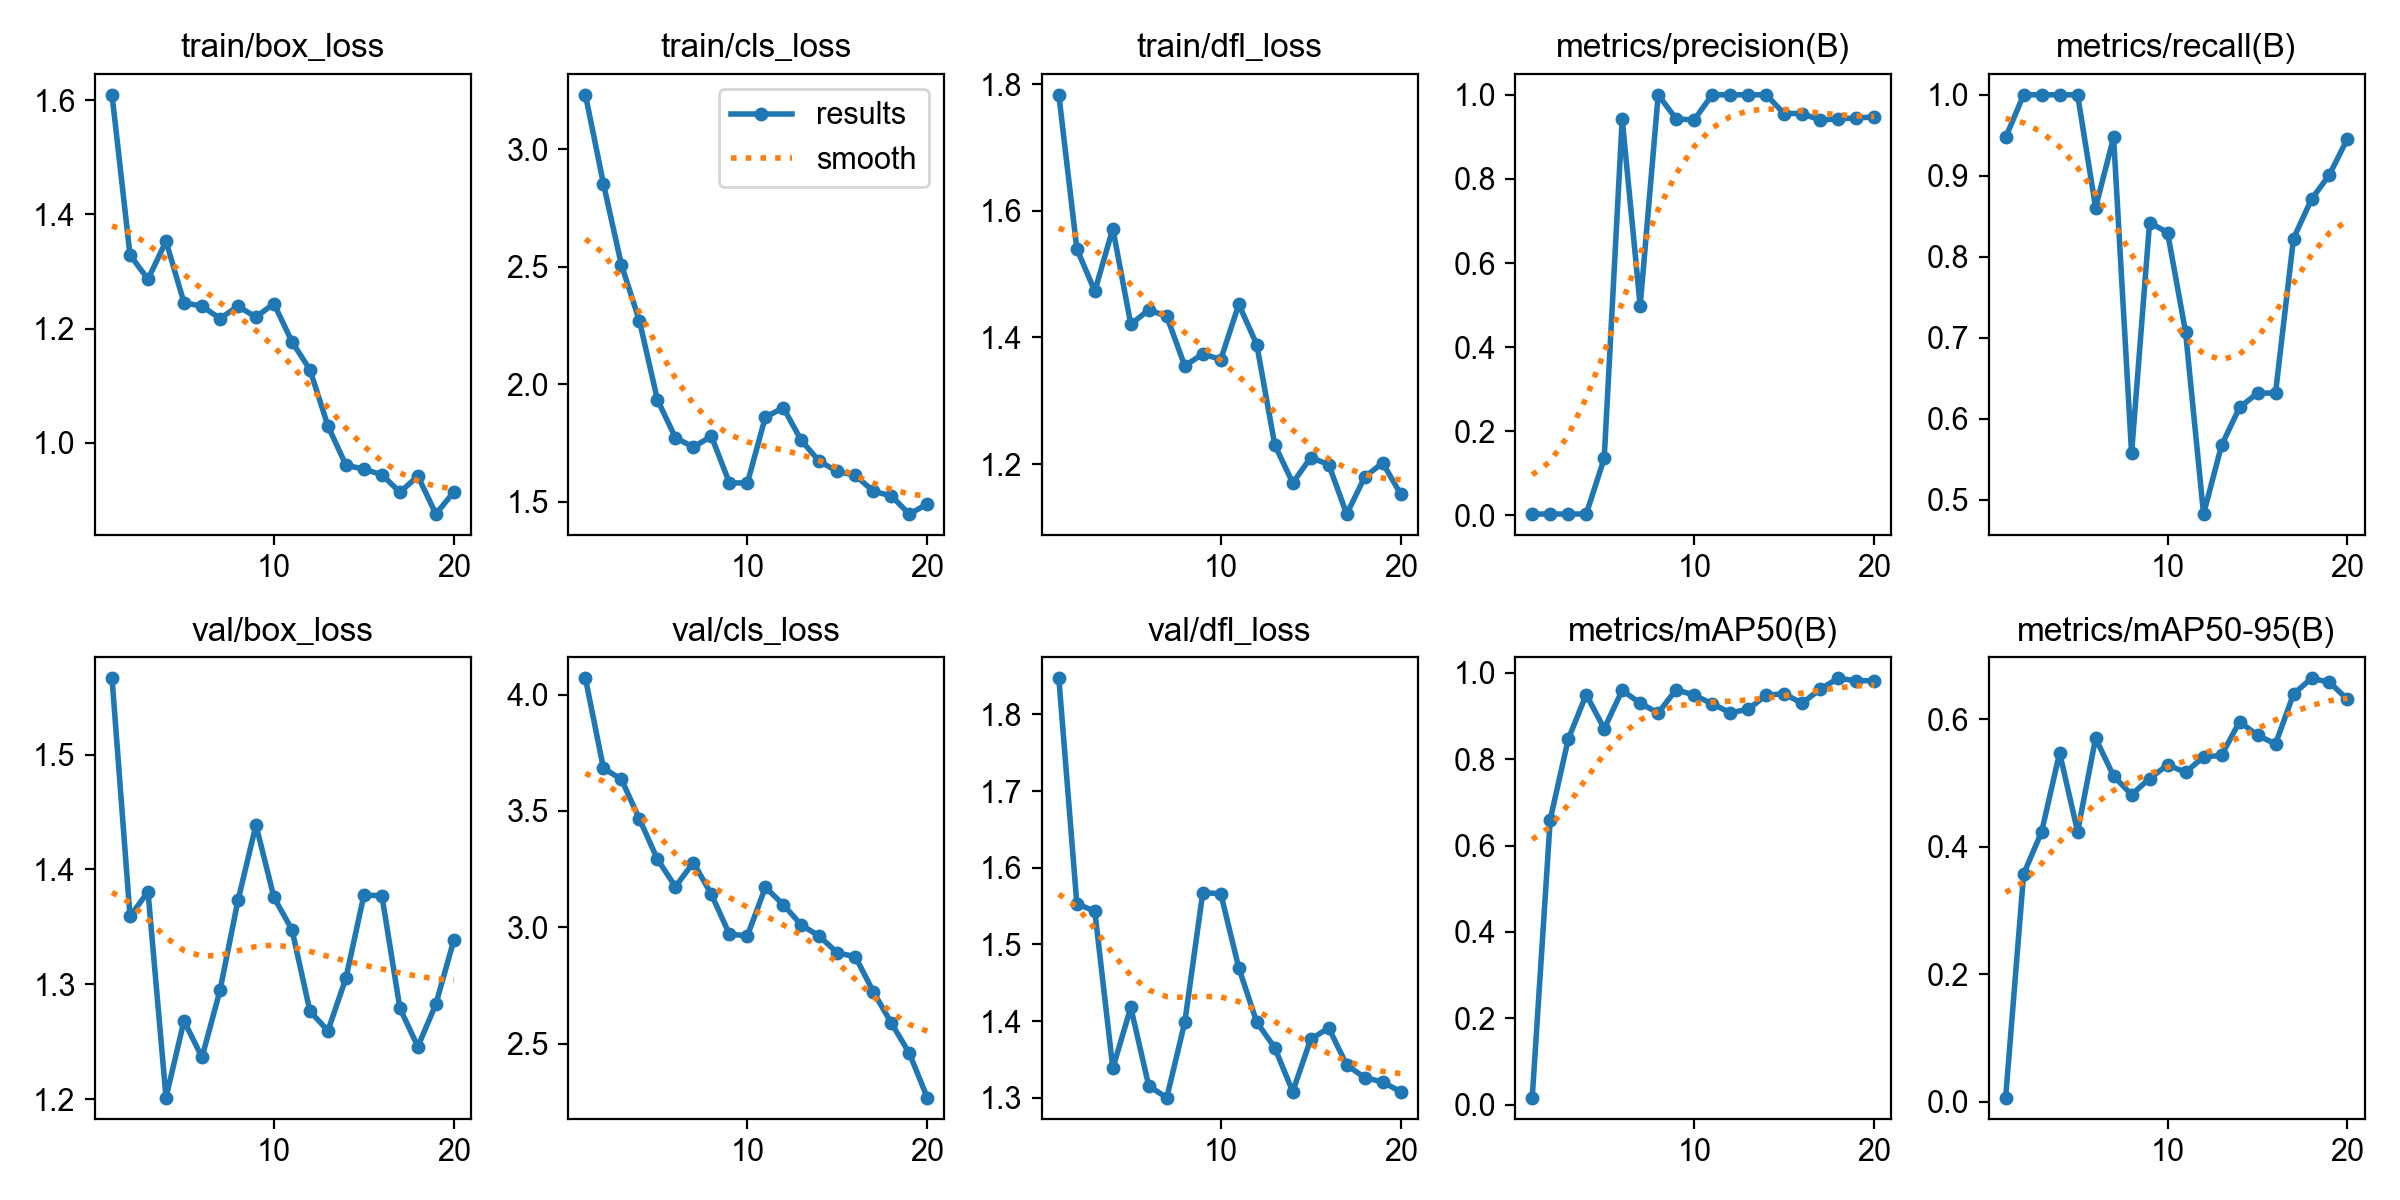

Source data for this figure (header and first rows):
epoch, time, train/box_loss, train/cls_loss, train/dfl_loss, metrics/precision(B), metrics/recall(B), metrics/mAP50(B), metrics/mAP50-95(B), val/box_loss, val/cls_loss, val/dfl_loss, lr/pg0, lr/pg1, lr/pg2
1, 32.59, 1.61, 3.231, 1.783, 0.00316, 0.9474, 0.01648, 0.00656, 1.566, 4.07, 1.847, 8e-05, 8e-05, 8e-05
2, 63.59, 1.329, 2.853, 1.54, 0.00333, 1, 0.6604, 0.3574, 1.359, 3.684, 1.553, 0.0001711, 0.0001711, 0.0001711
3, 93.18, 1.287, 2.508, 1.473, 0.00333, 1, 0.8462, 0.4235, 1.381, 3.636, 1.543, 0.0002523, 0.0002523, 0.0002523
4, 122.5, 1.353, 2.27, 1.572, 0.00333, 1, 0.9499, 0.5475, 1.201, 3.466, 1.338, 0.0003236, 0.0003236, 0.0003236
5, 151.9, 1.245, 1.935, 1.421, 0.1354, 1, 0.8709, 0.4238, 1.268, 3.293, 1.418, 0.000385, 0.000385, 0.000385
6, 181.9, 1.239, 1.773, 1.444, 0.9423, 0.8607, 0.9597, 0.5705, 1.236, 3.175, 1.315, 0.0004365, 0.0004365, 0.0004365
7, 212.2, 1.218, 1.733, 1.433, 0.4983, 0.9474, 0.9299, 0.5111, 1.295, 3.279, 1.3, 0.000478, 0.000478, 0.000478
8, 241.2, 1.239, 1.779, 1.355, 1, 0.5572, 0.9073, 0.4819, 1.373, 3.142, 1.399, 0.0005097, 0.0005097, 0.0005097
9, 270.4, 1.22, 1.581, 1.374, 0.9426, 0.8421, 0.9615, 0.5072, 1.439, 2.971, 1.567, 0.0005315, 0.0005315, 0.0005315
10, 299.7, 1.244, 1.58, 1.365, 0.9403, 0.8299, 0.9484, 0.5285, 1.376, 2.964, 1.566, 0.0005434, 0.0005434, 0.0005434
11, 328.7, 1.177, 1.86, 1.452, 1, 0.7071, 0.9288, 0.5171, 1.347, 3.172, 1.469, 0.0005454, 0.0005454, 0.0005454
12, 357.7, 1.128, 1.9, 1.389, 1, 0.4821, 0.9076, 0.5409, 1.276, 3.098, 1.399, 0.0005375, 0.0005375, 0.0005375
13, 386.5, 1.029, 1.761, 1.23, 1, 0.567, 0.9159, 0.5435, 1.259, 3.01, 1.365, 0.0005197, 0.0005197, 0.0005197
14, 415.5, 0.9607, 1.673, 1.17, 1, 0.6138, 0.9481, 0.5965, 1.305, 2.963, 1.308, 0.000492, 0.000492, 0.000492
15, 444.6, 0.9535, 1.63, 1.21, 0.9555, 0.6316, 0.952, 0.5751, 1.378, 2.891, 1.376, 0.0004544, 0.0004544, 0.0004544
16, 474.3, 0.944, 1.612, 1.199, 0.9555, 0.6316, 0.9295, 0.5615, 1.377, 2.875, 1.391, 0.0004068, 0.0004068, 0.0004068
17, 503.6, 0.9132, 1.545, 1.121, 0.9398, 0.8225, 0.9623, 0.6398, 1.279, 2.724, 1.343, 0.0003494, 0.0003494, 0.0003494
18, 532.3, 0.9415, 1.526, 1.179, 0.943, 0.8711, 0.9875, 0.6644, 1.246, 2.59, 1.326, 0.0002821, 0.0002821, 0.0002821
19, 562, 0.8749, 1.448, 1.202, 0.9448, 0.9013, 0.982, 0.6583, 1.283, 2.46, 1.32, 0.0002049, 0.0002049, 0.0002049
20, 590.7, 0.9139, 1.491, 1.152, 0.9473, 0.9459, 0.982, 0.6312, 1.339, 2.269, 1.308, 0.0001178, 0.0001178, 0.0001178
